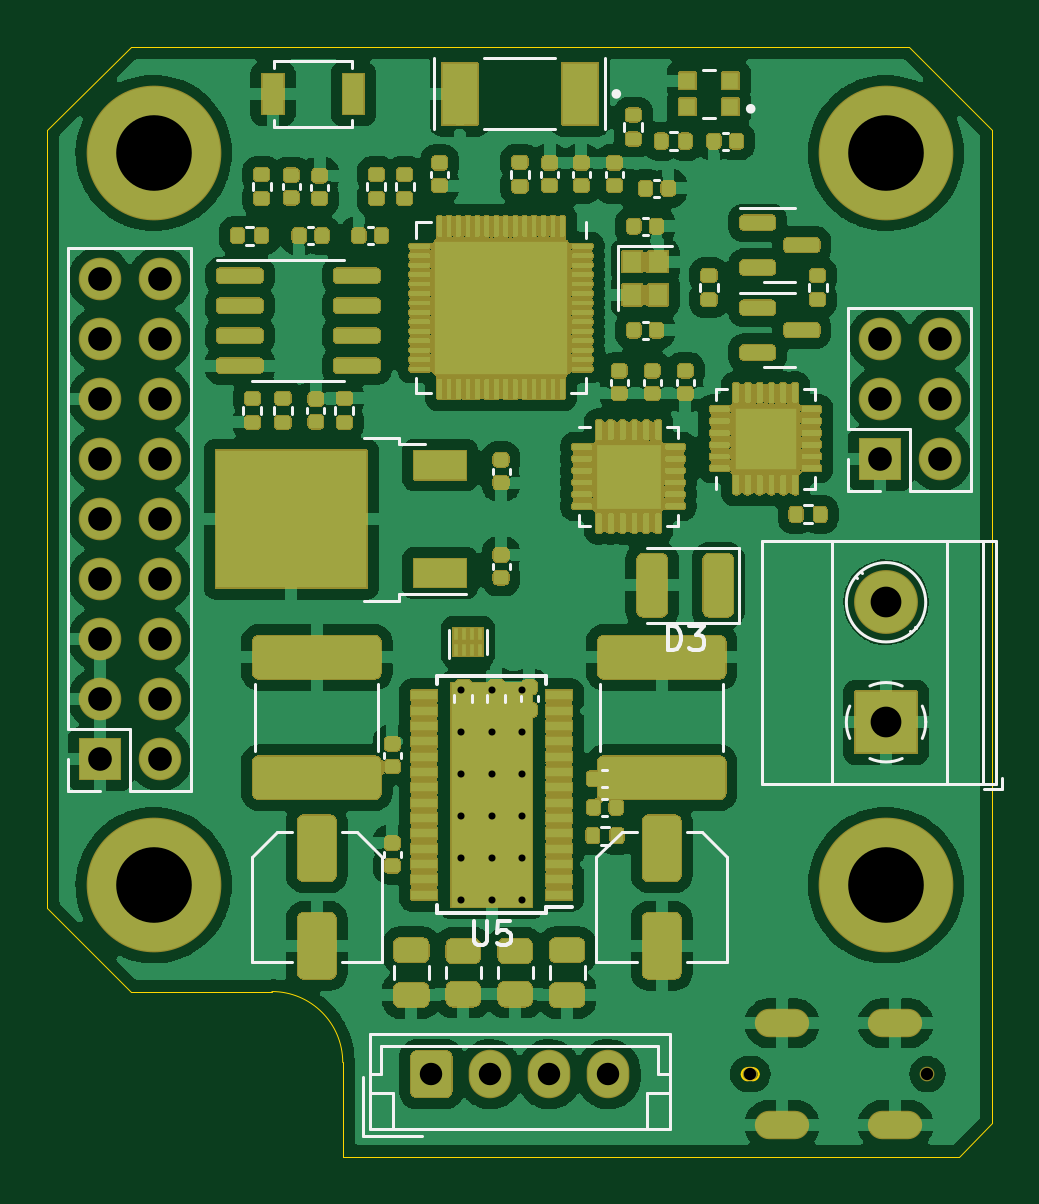
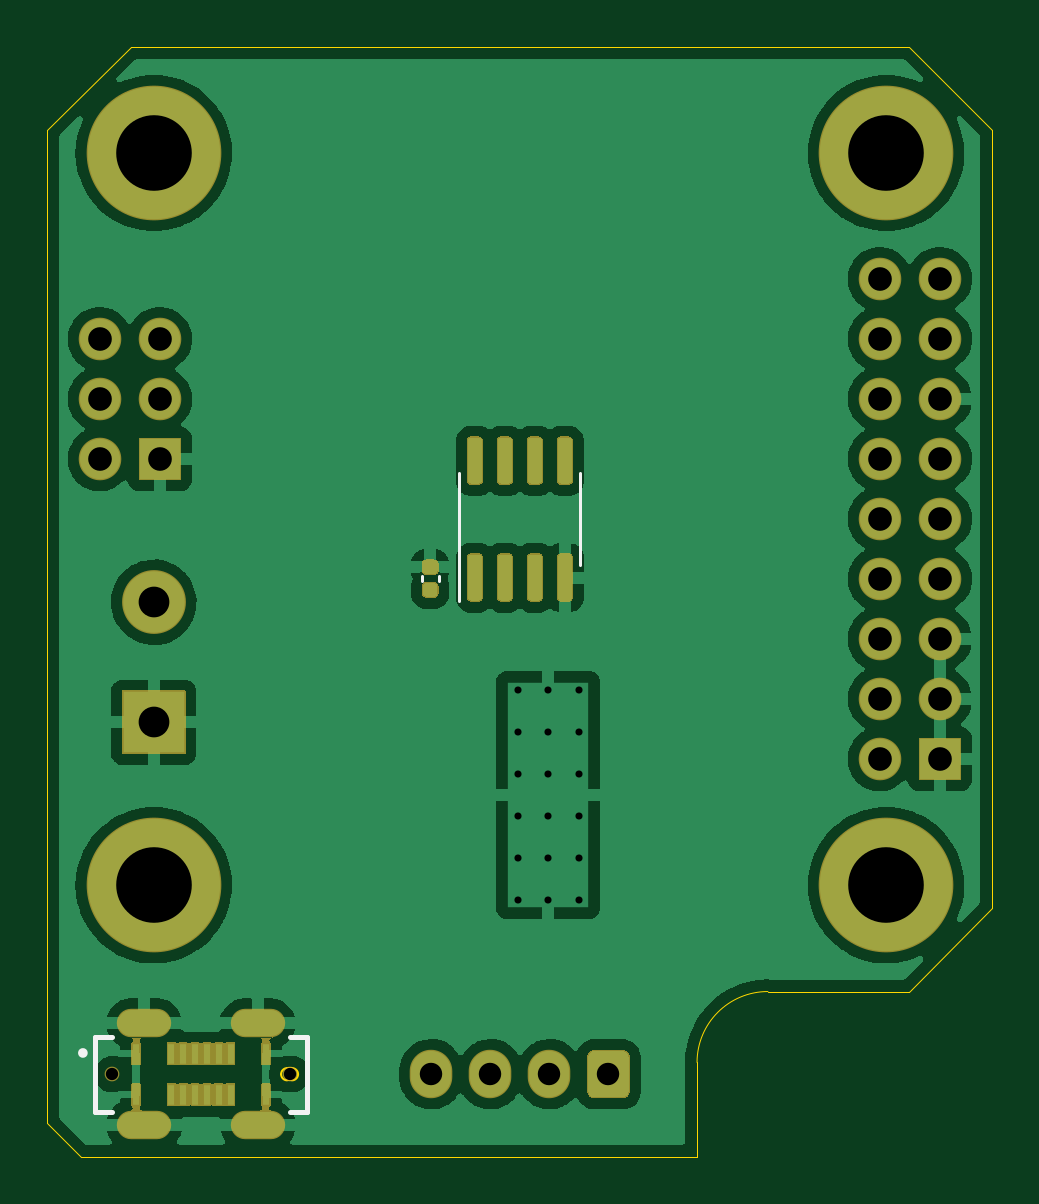
Circuit board: 11 layer files. Board 40.0 x 47.0 mm.
- bottom_copper: driver-board-B_Cu.gbr (93169 bytes)
- bottom_mask: driver-board-B_Mask.gbr (21249 bytes)
- paste: driver-board-B_Paste.gbr (4259 bytes)
- bottom_silk: driver-board-B_Silkscreen.gbr (1250 bytes)
- outline: driver-board-Edge_Cuts.gbr (1597 bytes)
- top_copper: driver-board-F_Cu.gbr (296874 bytes)
- top_mask: driver-board-F_Mask.gbr (191817 bytes)
- paste: driver-board-F_Paste.gbr (80271 bytes)
- top_silk: driver-board-F_Silkscreen.gbr (12881 bytes)
- drill: driver-board-NPTH.drl (431 bytes)
- drill: driver-board.drl (1728 bytes)

=== bottom_copper: driver-board-B_Cu.gbr (93169 bytes, source omitted) ===
=== bottom_mask: driver-board-B_Mask.gbr (21249 bytes, source omitted) ===
=== paste: driver-board-B_Paste.gbr ===
G04 #@! TF.GenerationSoftware,KiCad,Pcbnew,6.0.5-a6ca702e91~116~ubuntu22.04.1*
G04 #@! TF.CreationDate,2022-05-26T03:30:37+02:00*
G04 #@! TF.ProjectId,driver-board,64726976-6572-42d6-926f-6172642e6b69,7ebd5c4*
G04 #@! TF.SameCoordinates,Original*
G04 #@! TF.FileFunction,Paste,Bot*
G04 #@! TF.FilePolarity,Positive*
%FSLAX46Y46*%
G04 Gerber Fmt 4.6, Leading zero omitted, Abs format (unit mm)*
G04 Created by KiCad (PCBNEW 6.0.5-a6ca702e91~116~ubuntu22.04.1) date 2022-05-26 03:30:37*
%MOMM*%
%LPD*%
G01*
G04 APERTURE LIST*
%ADD10R,0.300000X0.870000*%
G04 APERTURE END LIST*
G36*
G01*
X53630000Y-51760000D02*
X53970000Y-51760000D01*
G75*
G02*
X54110000Y-51900000I0J-140000D01*
G01*
X54110000Y-52180000D01*
G75*
G02*
X53970000Y-52320000I-140000J0D01*
G01*
X53630000Y-52320000D01*
G75*
G02*
X53490000Y-52180000I0J140000D01*
G01*
X53490000Y-51900000D01*
G75*
G02*
X53630000Y-51760000I140000J0D01*
G01*
G37*
G36*
G01*
X53630000Y-52720000D02*
X53970000Y-52720000D01*
G75*
G02*
X54110000Y-52860000I0J-140000D01*
G01*
X54110000Y-53140000D01*
G75*
G02*
X53970000Y-53280000I-140000J0D01*
G01*
X53630000Y-53280000D01*
G75*
G02*
X53490000Y-53140000I0J140000D01*
G01*
X53490000Y-52860000D01*
G75*
G02*
X53630000Y-52720000I140000J0D01*
G01*
G37*
G36*
G01*
X52055000Y-53450000D02*
X51755000Y-53450000D01*
G75*
G02*
X51605000Y-53300000I0J150000D01*
G01*
X51605000Y-51650000D01*
G75*
G02*
X51755000Y-51500000I150000J0D01*
G01*
X52055000Y-51500000D01*
G75*
G02*
X52205000Y-51650000I0J-150000D01*
G01*
X52205000Y-53300000D01*
G75*
G02*
X52055000Y-53450000I-150000J0D01*
G01*
G37*
G36*
G01*
X50785000Y-53450000D02*
X50485000Y-53450000D01*
G75*
G02*
X50335000Y-53300000I0J150000D01*
G01*
X50335000Y-51650000D01*
G75*
G02*
X50485000Y-51500000I150000J0D01*
G01*
X50785000Y-51500000D01*
G75*
G02*
X50935000Y-51650000I0J-150000D01*
G01*
X50935000Y-53300000D01*
G75*
G02*
X50785000Y-53450000I-150000J0D01*
G01*
G37*
G36*
G01*
X49515000Y-53450000D02*
X49215000Y-53450000D01*
G75*
G02*
X49065000Y-53300000I0J150000D01*
G01*
X49065000Y-51650000D01*
G75*
G02*
X49215000Y-51500000I150000J0D01*
G01*
X49515000Y-51500000D01*
G75*
G02*
X49665000Y-51650000I0J-150000D01*
G01*
X49665000Y-53300000D01*
G75*
G02*
X49515000Y-53450000I-150000J0D01*
G01*
G37*
G36*
G01*
X48245000Y-53450000D02*
X47945000Y-53450000D01*
G75*
G02*
X47795000Y-53300000I0J150000D01*
G01*
X47795000Y-51650000D01*
G75*
G02*
X47945000Y-51500000I150000J0D01*
G01*
X48245000Y-51500000D01*
G75*
G02*
X48395000Y-51650000I0J-150000D01*
G01*
X48395000Y-53300000D01*
G75*
G02*
X48245000Y-53450000I-150000J0D01*
G01*
G37*
G36*
G01*
X48245000Y-48500000D02*
X47945000Y-48500000D01*
G75*
G02*
X47795000Y-48350000I0J150000D01*
G01*
X47795000Y-46700000D01*
G75*
G02*
X47945000Y-46550000I150000J0D01*
G01*
X48245000Y-46550000D01*
G75*
G02*
X48395000Y-46700000I0J-150000D01*
G01*
X48395000Y-48350000D01*
G75*
G02*
X48245000Y-48500000I-150000J0D01*
G01*
G37*
G36*
G01*
X49515000Y-48500000D02*
X49215000Y-48500000D01*
G75*
G02*
X49065000Y-48350000I0J150000D01*
G01*
X49065000Y-46700000D01*
G75*
G02*
X49215000Y-46550000I150000J0D01*
G01*
X49515000Y-46550000D01*
G75*
G02*
X49665000Y-46700000I0J-150000D01*
G01*
X49665000Y-48350000D01*
G75*
G02*
X49515000Y-48500000I-150000J0D01*
G01*
G37*
G36*
G01*
X50785000Y-48500000D02*
X50485000Y-48500000D01*
G75*
G02*
X50335000Y-48350000I0J150000D01*
G01*
X50335000Y-46700000D01*
G75*
G02*
X50485000Y-46550000I150000J0D01*
G01*
X50785000Y-46550000D01*
G75*
G02*
X50935000Y-46700000I0J-150000D01*
G01*
X50935000Y-48350000D01*
G75*
G02*
X50785000Y-48500000I-150000J0D01*
G01*
G37*
G36*
G01*
X52055000Y-48500000D02*
X51755000Y-48500000D01*
G75*
G02*
X51605000Y-48350000I0J150000D01*
G01*
X51605000Y-46700000D01*
G75*
G02*
X51755000Y-46550000I150000J0D01*
G01*
X52055000Y-46550000D01*
G75*
G02*
X52205000Y-46700000I0J-150000D01*
G01*
X52205000Y-48350000D01*
G75*
G02*
X52055000Y-48500000I-150000J0D01*
G01*
G37*
D10*
X66250000Y-72635000D03*
X64750000Y-72635000D03*
X64250000Y-72635000D03*
X63750000Y-72635000D03*
X63250000Y-72635000D03*
X62750000Y-72635000D03*
X62250000Y-72635000D03*
X60750000Y-72635000D03*
X60750000Y-74365000D03*
X62250000Y-74365000D03*
X62750000Y-74365000D03*
X63250000Y-74365000D03*
X63750000Y-74365000D03*
X64250000Y-74365000D03*
X64750000Y-74365000D03*
X66250000Y-74365000D03*
M02*

=== bottom_silk: driver-board-B_Silkscreen.gbr ===
G04 #@! TF.GenerationSoftware,KiCad,Pcbnew,6.0.5-a6ca702e91~116~ubuntu22.04.1*
G04 #@! TF.CreationDate,2022-05-26T03:30:37+02:00*
G04 #@! TF.ProjectId,driver-board,64726976-6572-42d6-926f-6172642e6b69,7ebd5c4*
G04 #@! TF.SameCoordinates,Original*
G04 #@! TF.FileFunction,Legend,Bot*
G04 #@! TF.FilePolarity,Positive*
%FSLAX46Y46*%
G04 Gerber Fmt 4.6, Leading zero omitted, Abs format (unit mm)*
G04 Created by KiCad (PCBNEW 6.0.5-a6ca702e91~116~ubuntu22.04.1) date 2022-05-26 03:30:37*
%MOMM*%
%LPD*%
G01*
G04 APERTURE LIST*
%ADD10C,0.120000*%
%ADD11C,0.200000*%
G04 APERTURE END LIST*
D10*
X54160000Y-52412164D02*
X54160000Y-52627836D01*
X53440000Y-52412164D02*
X53440000Y-52627836D01*
X52560000Y-50000000D02*
X52560000Y-53450000D01*
X52560000Y-50000000D02*
X52560000Y-48050000D01*
X47440000Y-50000000D02*
X47440000Y-51950000D01*
X47440000Y-50000000D02*
X47440000Y-48050000D01*
D11*
X59750000Y-71920000D02*
X59030000Y-71920000D01*
X67970000Y-75080000D02*
X67250000Y-75080000D01*
X59030000Y-71920000D02*
X59030000Y-75080000D01*
X59030000Y-75080000D02*
X59750000Y-75080000D01*
X67970000Y-71920000D02*
X67970000Y-75080000D01*
X67250000Y-71920000D02*
X67970000Y-71920000D01*
X68600000Y-72600000D02*
G75*
G03*
X68600000Y-72600000I-100000J0D01*
G01*
M02*

=== outline: driver-board-Edge_Cuts.gbr ===
G04 #@! TF.GenerationSoftware,KiCad,Pcbnew,6.0.5-a6ca702e91~116~ubuntu22.04.1*
G04 #@! TF.CreationDate,2022-05-26T03:30:37+02:00*
G04 #@! TF.ProjectId,driver-board,64726976-6572-42d6-926f-6172642e6b69,7ebd5c4*
G04 #@! TF.SameCoordinates,Original*
G04 #@! TF.FileFunction,Profile,NP*
%FSLAX46Y46*%
G04 Gerber Fmt 4.6, Leading zero omitted, Abs format (unit mm)*
G04 Created by KiCad (PCBNEW 6.0.5-a6ca702e91~116~ubuntu22.04.1) date 2022-05-26 03:30:37*
%MOMM*%
%LPD*%
G01*
G04 APERTURE LIST*
G04 #@! TA.AperFunction,Profile*
%ADD10C,0.050000*%
G04 #@! TD*
G04 #@! TA.AperFunction,Profile*
%ADD11C,0.100000*%
G04 #@! TD*
G04 APERTURE END LIST*
D10*
X42500000Y-73000000D02*
G75*
G03*
X39500000Y-70000000I-3000000J0D01*
G01*
X33536000Y-30000000D02*
X66464000Y-30000000D01*
X42500000Y-73000000D02*
X42500000Y-77000000D01*
X42500000Y-77000000D02*
X68586000Y-77000000D01*
X70000000Y-33536000D02*
X70000000Y-75586000D01*
X30000000Y-33536000D02*
X30000000Y-66464000D01*
X30000000Y-33536000D02*
X33536000Y-30000000D01*
X33536000Y-70000000D02*
X39500000Y-70000000D01*
X66464000Y-30000000D02*
X70000000Y-33536000D01*
X68586000Y-77000000D02*
X70000000Y-75586000D01*
X30000000Y-66464000D02*
X33536000Y-70000000D01*
D11*
X59850000Y-73240000D02*
X59650000Y-73240000D01*
X59650000Y-73760000D02*
X59850000Y-73760000D01*
X59650000Y-73240000D02*
G75*
G03*
X59390000Y-73500000I0J-260000D01*
G01*
X60110000Y-73500000D02*
G75*
G03*
X59850000Y-73240000I-260000J0D01*
G01*
X59390000Y-73500000D02*
G75*
G03*
X59650000Y-73760000I260000J0D01*
G01*
X59850000Y-73760000D02*
G75*
G03*
X60110000Y-73500000I0J260000D01*
G01*
M02*

=== top_copper: driver-board-F_Cu.gbr (296874 bytes, source omitted) ===
=== top_mask: driver-board-F_Mask.gbr (191817 bytes, source omitted) ===
=== paste: driver-board-F_Paste.gbr (80271 bytes, source omitted) ===
=== top_silk: driver-board-F_Silkscreen.gbr (12881 bytes, source omitted) ===
=== drill: driver-board-NPTH.drl ===
M48
; DRILL file {KiCad 6.0.5-a6ca702e91~116~ubuntu22.04.1} date Thu 26 May 2022 03:30:37 AM CEST
; FORMAT={-:-/ absolute / inch / decimal}
; #@! TF.CreationDate,2022-05-26T03:30:37+02:00
; #@! TF.GenerationSoftware,Kicad,Pcbnew,6.0.5-a6ca702e91~116~ubuntu22.04.1
; #@! TF.FileFunction,NonPlated,1,4,NPTH
FMAT,2
INCH
; #@! TA.AperFunction,NonPlated,NPTH,ComponentDrill
T1C0.0205
%
G90
G05
T1
X2.3524Y-2.8937
X2.6476Y-2.8937
T0
M30

=== drill: driver-board.drl ===
M48
; DRILL file {KiCad 6.0.5-a6ca702e91~116~ubuntu22.04.1} date Thu 26 May 2022 03:30:37 AM CEST
; FORMAT={-:-/ absolute / inch / decimal}
; #@! TF.CreationDate,2022-05-26T03:30:37+02:00
; #@! TF.GenerationSoftware,Kicad,Pcbnew,6.0.5-a6ca702e91~116~ubuntu22.04.1
; #@! TF.FileFunction,Plated,1,4,PTH
FMAT,2
INCH
; #@! TA.AperFunction,Plated,PTH,ComponentDrill
T1C0.0118
; #@! TA.AperFunction,Plated,PTH,ComponentDrill
T2C0.0236
; #@! TA.AperFunction,Plated,PTH,ComponentDrill
T3C0.0374
; #@! TA.AperFunction,Plated,PTH,ComponentDrill
T4C0.0394
; #@! TA.AperFunction,Plated,PTH,ComponentDrill
T5C0.0512
; #@! TA.AperFunction,Plated,PTH,ComponentDrill
T6C0.1260
%
G90
G05
T1
X1.8701Y-2.2531
X1.8701Y-2.3232
X1.8701Y-2.3933
X1.8701Y-2.4634
X1.8701Y-2.5335
X1.8701Y-2.6035
X1.9213Y-2.2531
X1.9213Y-2.3232
X1.9213Y-2.3933
X1.9213Y-2.4634
X1.9213Y-2.5335
X1.9213Y-2.6035
X1.9724Y-2.2531
X1.9724Y-2.3232
X1.9724Y-2.3933
X1.9724Y-2.4634
X1.9724Y-2.5335
X1.9724Y-2.6035
T3
X1.8209Y-2.8937
X1.9193Y-2.8937
X2.0177Y-2.8937
X2.1161Y-2.8937
T4
X1.2685Y-1.5685
X1.2685Y-1.6685
X1.2685Y-1.7685
X1.2685Y-1.8685
X1.2685Y-1.9685
X1.2685Y-2.0685
X1.2685Y-2.1685
X1.2685Y-2.2685
X1.2685Y-2.3685
X1.3685Y-1.5685
X1.3685Y-1.6685
X1.3685Y-1.7685
X1.3685Y-1.8685
X1.3685Y-1.9685
X1.3685Y-2.0685
X1.3685Y-2.1685
X1.3685Y-2.2685
X1.3685Y-2.3685
X2.5685Y-1.6685
X2.5685Y-1.7685
X2.5685Y-1.8685
X2.6685Y-1.6685
X2.6685Y-1.7685
X2.6685Y-1.8685
T5
X2.5787Y-2.1071
X2.5787Y-2.3071
T6
X1.3583Y-1.3583
X1.3583Y-2.5787
X2.5787Y-1.3583
X2.5787Y-2.5787
T2
G00X2.4104Y-2.8091
M15
G01X2.4006Y-2.8091
M16
G05
G00X2.4104Y-2.9783
M15
G01X2.4006Y-2.9783
M16
G05
G00X2.5994Y-2.8091
M15
G01X2.5896Y-2.8091
M16
G05
G00X2.5994Y-2.9783
M15
G01X2.5896Y-2.9783
M16
G05
T0
M30

